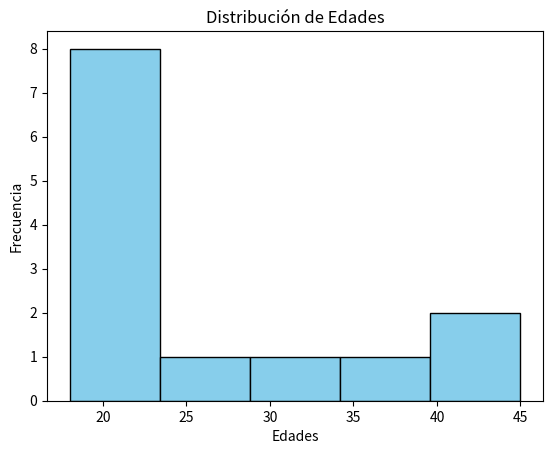

Write the Python code that produced this figure.
import matplotlib.pyplot as plt

edades = [20, 22, 21, 25, 30, 35, 18, 19, 40, 45, 22, 23, 21]

# Crear un histograma de las edades
plt.hist(edades, bins=5, color="skyblue", edgecolor="black")
plt.title('Distribución de Edades')
plt.xlabel('Edades')
plt.ylabel('Frecuencia')
plt.show()
